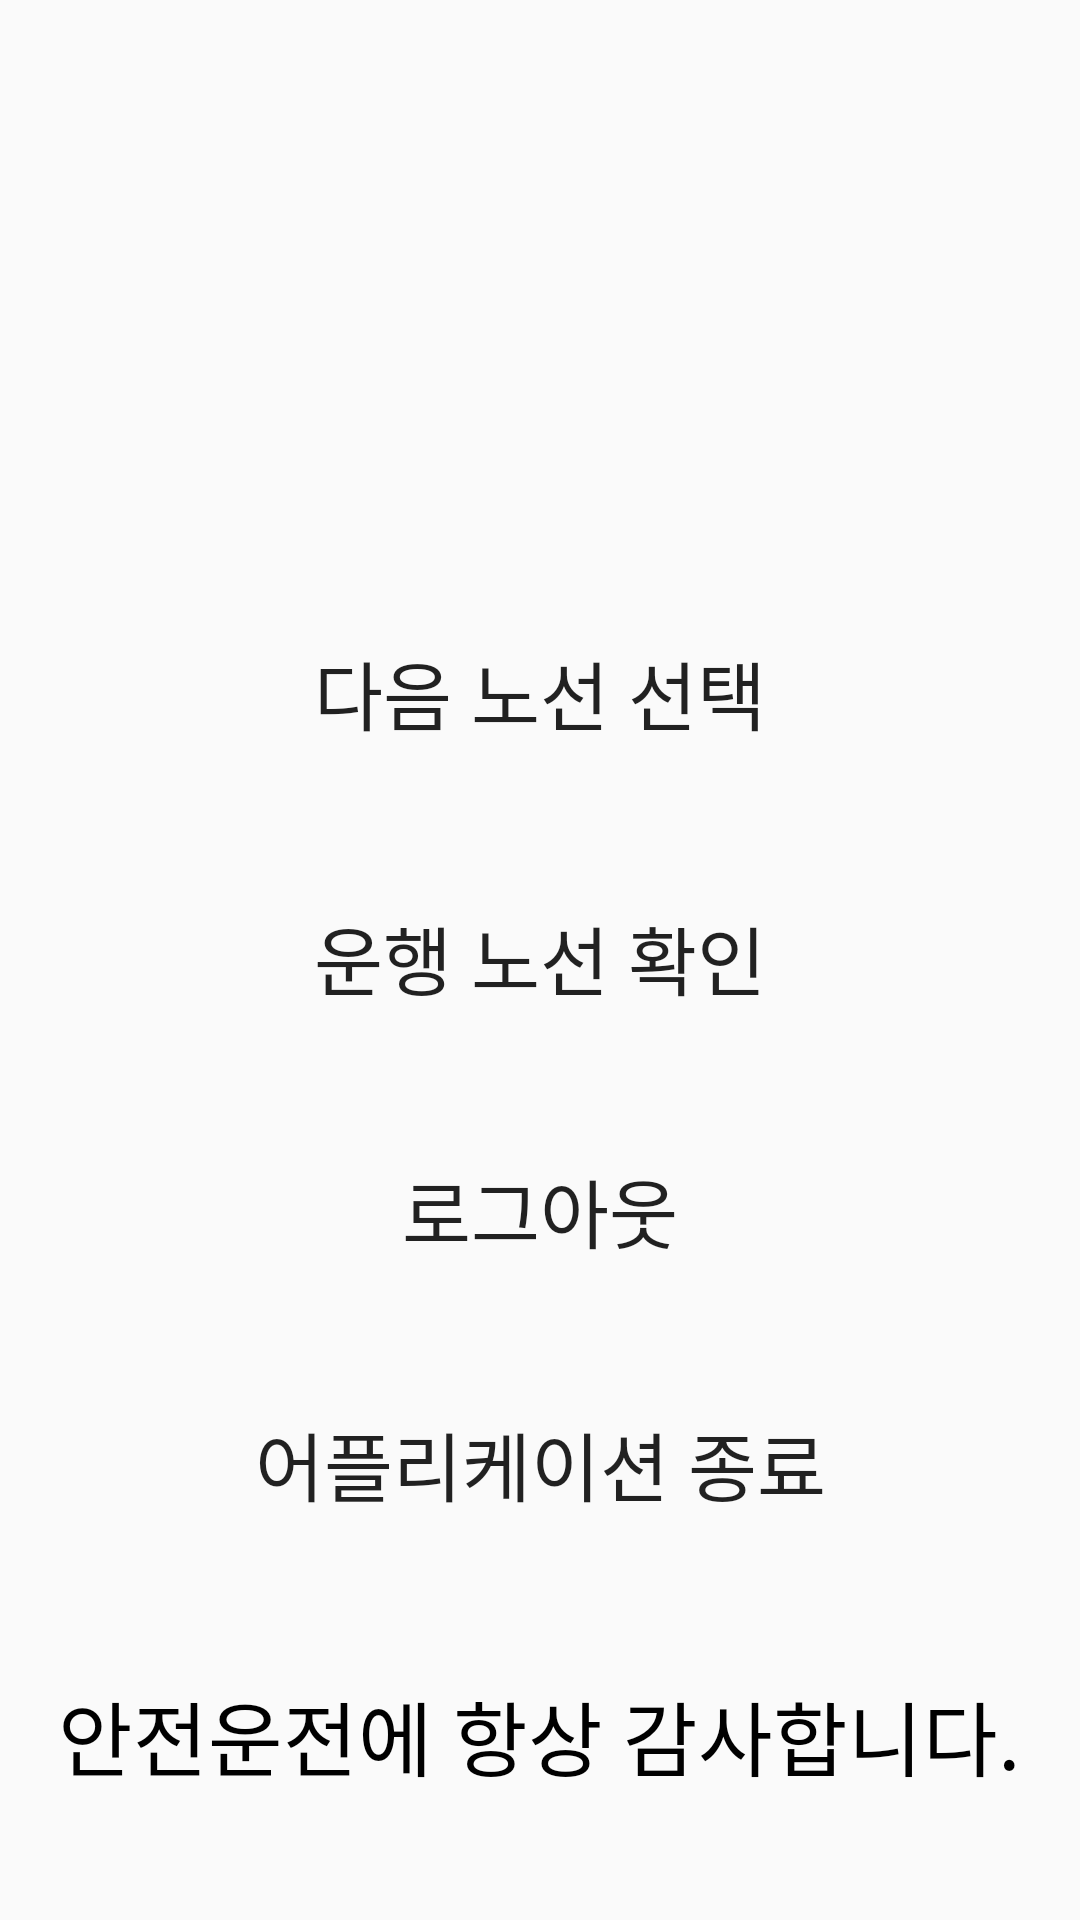

Layout XML and referenced resources for this Android screen:
<!-- AndroidManifest.xml: application theme Theme.refac_DriverApp -->
<!-- res/layout/activity_finish.xml -->
<?xml version="1.0" encoding="utf-8"?>
<androidx.constraintlayout.widget.ConstraintLayout xmlns:android="http://schemas.android.com/apk/res/android"
    android:layout_width="match_parent"
    android:layout_height="match_parent"
    xmlns:app="http://schemas.android.com/apk/res-auto"
    xmlns:tools="http://schemas.android.com/tools">

    <TextView
        android:id="@+id/drivedRoute"
        android:layout_width="wrap_content"
        android:layout_height="wrap_content"
        android:layout_centerInParent="true"
        android:textColor="@color/black"
        android:textSize="27sp"
        app:layout_constraintBottom_toBottomOf="parent"
        app:layout_constraintEnd_toEndOf="parent"
        app:layout_constraintHorizontal_bias="0.498"
        app:layout_constraintStart_toStartOf="parent"
        app:layout_constraintTop_toTopOf="parent"
        app:layout_constraintVertical_bias="0.076"
        tools:ignore="MissingConstraints" />

    <TextView
        android:id="@+id/finishTime"
        android:layout_width="wrap_content"
        android:layout_height="wrap_content"
        android:layout_centerInParent="true"
        android:textColor="@color/black"
        android:textSize="27sp"
        app:layout_constraintBottom_toBottomOf="parent"
        app:layout_constraintEnd_toEndOf="parent"
        app:layout_constraintHorizontal_bias="0.498"
        app:layout_constraintStart_toStartOf="parent"
        app:layout_constraintTop_toTopOf="parent"
        app:layout_constraintVertical_bias="0.24"
        tools:ignore="MissingConstraints" />

    <TextView
        android:id="@+id/drivedTime"
        android:layout_width="wrap_content"
        android:layout_height="wrap_content"
        android:layout_centerInParent="true"
        android:textColor="@color/black"
        android:textSize="27sp"
        app:layout_constraintBottom_toBottomOf="parent"
        app:layout_constraintEnd_toEndOf="parent"
        app:layout_constraintHorizontal_bias="0.498"
        app:layout_constraintStart_toStartOf="parent"
        app:layout_constraintTop_toTopOf="parent"
        app:layout_constraintVertical_bias="0.142"
        tools:ignore="MissingConstraints" />

    <TextView
        android:id="@+id/currentDate"
        android:layout_width="wrap_content"
        android:layout_height="wrap_content"
        android:layout_centerInParent="true"
        android:text="안전운전에 항상 감사합니다."
        android:textColor="@color/black"
        android:textSize="27sp"
        app:layout_constraintBottom_toBottomOf="parent"
        app:layout_constraintEnd_toEndOf="parent"
        app:layout_constraintHorizontal_bias="0.494"
        app:layout_constraintStart_toStartOf="parent"
        app:layout_constraintTop_toTopOf="parent"
        app:layout_constraintVertical_bias="0.93"
        tools:ignore="MissingConstraints" />

    <Button
        android:id="@+id/selectBus"
        android:layout_width="346dp"
        android:layout_height="74dp"
        android:background="@drawable/btn_ripple_effect2"
        android:text="운행 노선 확인"
        android:fontFamily="@font/establish_retrosans"
        android:textSize="25dp"
        app:layout_constraintBottom_toBottomOf="parent"
        app:layout_constraintEnd_toEndOf="parent"
        app:layout_constraintHorizontal_bias="0.492"
        app:layout_constraintStart_toStartOf="parent"
        app:layout_constraintTop_toTopOf="parent"
        app:layout_constraintVertical_bias="0.499" />

    <Button
        android:id="@+id/nextButton"
        android:layout_width="346dp"
        android:layout_height="74dp"
        android:background="@drawable/btn_ripple_effect2"
        android:text="다음 노선 선택"
        android:fontFamily="@font/establish_retrosans"
        android:textSize="25dp"
        app:layout_constraintBottom_toBottomOf="parent"
        app:layout_constraintEnd_toEndOf="parent"
        app:layout_constraintHorizontal_bias="0.492"
        app:layout_constraintStart_toStartOf="parent"
        app:layout_constraintTop_toTopOf="parent"
        app:layout_constraintVertical_bias="0.343" />

    <Button
        android:id="@+id/logOutButton"
        android:layout_width="346dp"
        android:layout_height="74dp"
        android:background="@drawable/btn_ripple_effect2"
        android:text="로그아웃"
        android:fontFamily="@font/establish_retrosans"
        android:textSize="25dp"
        app:layout_constraintBottom_toBottomOf="parent"
        app:layout_constraintEnd_toEndOf="parent"
        app:layout_constraintHorizontal_bias="0.492"
        app:layout_constraintStart_toStartOf="parent"
        app:layout_constraintTop_toTopOf="parent"
        app:layout_constraintVertical_bias="0.648" />

    <Button
        android:id="@+id/finishApp"
        android:layout_width="346dp"
        android:layout_height="74dp"
        android:background="@drawable/btn_ripple_effect2"
        android:text="어플리케이션 종료"
        android:fontFamily="@font/establish_retrosans"
        android:textSize="25dp"
        app:layout_constraintBottom_toBottomOf="parent"
        app:layout_constraintEnd_toEndOf="parent"
        app:layout_constraintHorizontal_bias="0.492"
        app:layout_constraintStart_toStartOf="parent"
        app:layout_constraintTop_toTopOf="parent"
        app:layout_constraintVertical_bias="0.797" />


</androidx.constraintlayout.widget.ConstraintLayout>
<!-- resources referenced by this layout -->
<resources>
  <color name="black">#FF000000</color>
  <style name="Theme.refac_DriverApp" parent="Base.Theme.refac_DriverApp" />
  <style name="Base.Theme.refac_DriverApp" parent="Theme.AppCompat.Light">
          
          
          <item name="windowNoTitle">true</item>
      </style>
</resources>
